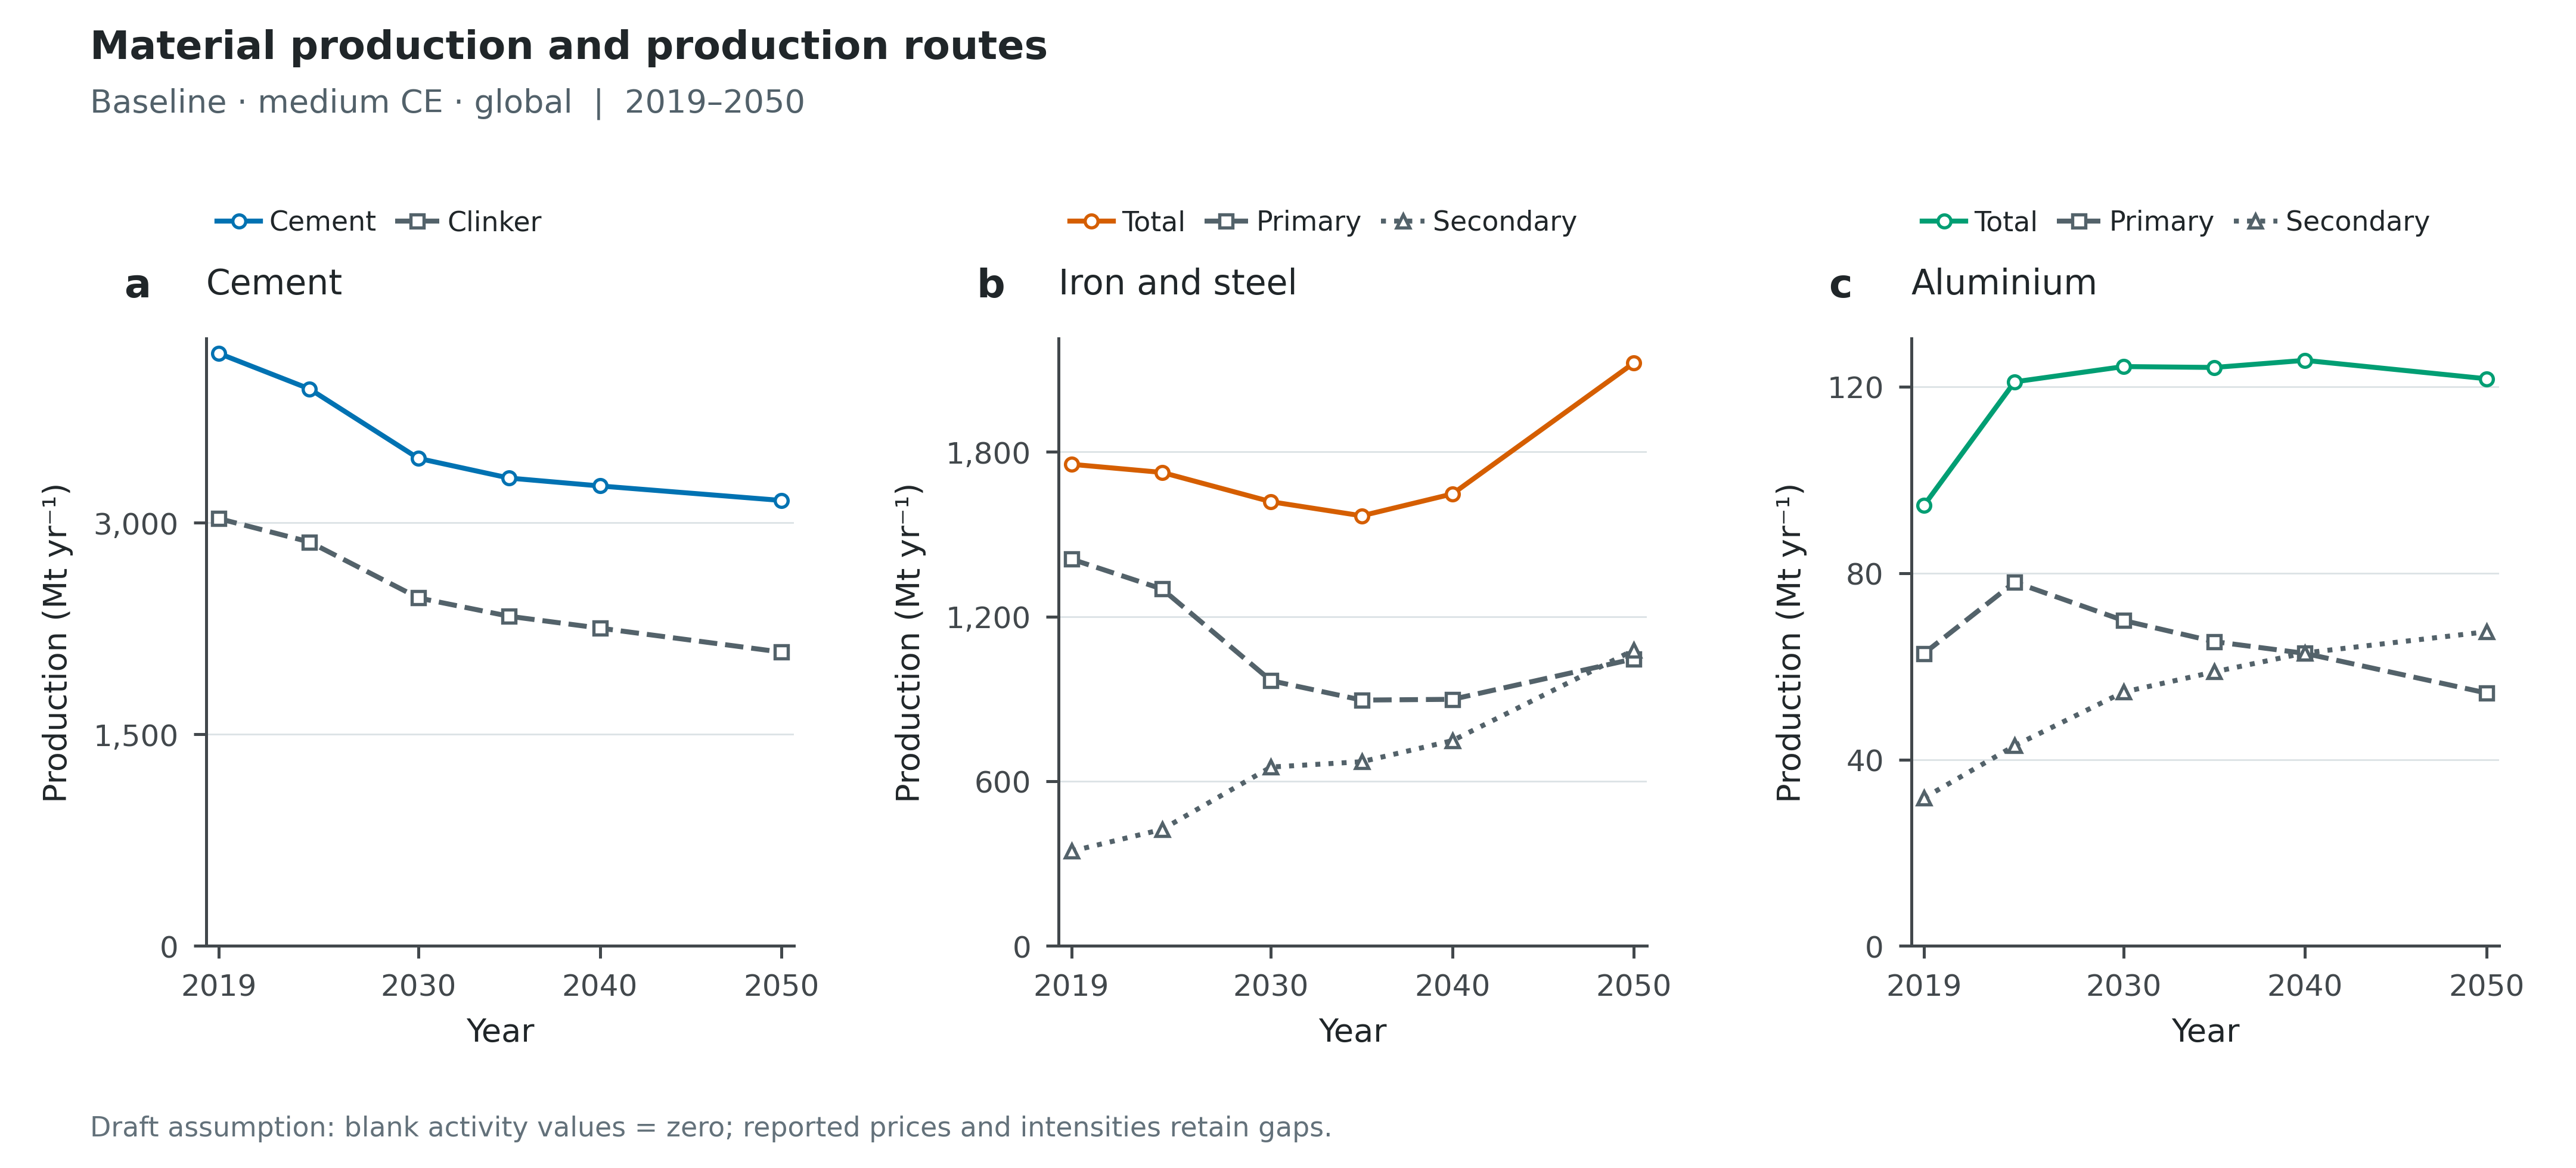

The table this chart was drawn from, first rows:
Scenario, Panel, Scope, Series, Year, Value, Unit, Role
baseline_medce_gbl, a, Global, Cement, 2019, 4201, Mt/yr, plotted
baseline_medce_gbl, a, Global, Cement, 2024, 3949, Mt/yr, plotted
baseline_medce_gbl, a, Global, Cement, 2030, 3457, Mt/yr, plotted
baseline_medce_gbl, a, Global, Cement, 2035, 3317, Mt/yr, plotted
baseline_medce_gbl, a, Global, Cement, 2040, 3262, Mt/yr, plotted
baseline_medce_gbl, a, Global, Cement, 2050, 3159, Mt/yr, plotted
baseline_medce_gbl, a, Global, Clinker, 2019, 3030, Mt/yr, plotted
baseline_medce_gbl, a, Global, Clinker, 2024, 2864, Mt/yr, plotted
baseline_medce_gbl, a, Global, Clinker, 2030, 2468, Mt/yr, plotted
baseline_medce_gbl, a, Global, Clinker, 2035, 2338, Mt/yr, plotted
baseline_medce_gbl, a, Global, Clinker, 2040, 2254, Mt/yr, plotted
baseline_medce_gbl, a, Global, Clinker, 2050, 2084, Mt/yr, plotted
baseline_medce_gbl, b, Global, Total, 2019, 1755, Mt/yr, plotted
baseline_medce_gbl, b, Global, Total, 2024, 1725, Mt/yr, plotted
baseline_medce_gbl, b, Global, Total, 2030, 1618, Mt/yr, plotted
baseline_medce_gbl, b, Global, Total, 2035, 1567, Mt/yr, plotted
baseline_medce_gbl, b, Global, Total, 2040, 1647, Mt/yr, plotted
baseline_medce_gbl, b, Global, Total, 2050, 2124, Mt/yr, plotted
baseline_medce_gbl, b, Global, Primary, 2019, 1409, Mt/yr, plotted
baseline_medce_gbl, b, Global, Primary, 2024, 1300, Mt/yr, plotted
baseline_medce_gbl, b, Global, Primary, 2030, 966.5, Mt/yr, plotted
baseline_medce_gbl, b, Global, Primary, 2035, 895.8, Mt/yr, plotted
baseline_medce_gbl, b, Global, Primary, 2040, 898.6, Mt/yr, plotted
baseline_medce_gbl, b, Global, Primary, 2050, 1046, Mt/yr, plotted
baseline_medce_gbl, b, Global, Secondary, 2019, 345.3, Mt/yr, plotted
baseline_medce_gbl, b, Global, Secondary, 2024, 424.7, Mt/yr, plotted
baseline_medce_gbl, b, Global, Secondary, 2030, 651.9, Mt/yr, plotted
baseline_medce_gbl, b, Global, Secondary, 2035, 671.3, Mt/yr, plotted
baseline_medce_gbl, b, Global, Secondary, 2040, 748.2, Mt/yr, plotted
baseline_medce_gbl, b, Global, Secondary, 2050, 1078, Mt/yr, plotted
baseline_medce_gbl, c, Global, Total, 2019, 94.5, Mt/yr, plotted
baseline_medce_gbl, c, Global, Total, 2024, 121, Mt/yr, plotted
baseline_medce_gbl, c, Global, Total, 2030, 124.3, Mt/yr, plotted
baseline_medce_gbl, c, Global, Total, 2035, 124.1, Mt/yr, plotted
baseline_medce_gbl, c, Global, Total, 2040, 125.6, Mt/yr, plotted
baseline_medce_gbl, c, Global, Total, 2050, 121.7, Mt/yr, plotted
baseline_medce_gbl, c, Global, Primary, 2019, 62.75, Mt/yr, plotted
baseline_medce_gbl, c, Global, Primary, 2024, 78.04, Mt/yr, plotted
baseline_medce_gbl, c, Global, Primary, 2030, 69.82, Mt/yr, plotted
baseline_medce_gbl, c, Global, Primary, 2035, 65.29, Mt/yr, plotted
baseline_medce_gbl, c, Global, Primary, 2040, 62.76, Mt/yr, plotted
baseline_medce_gbl, c, Global, Primary, 2050, 54.27, Mt/yr, plotted
baseline_medce_gbl, c, Global, Secondary, 2019, 31.75, Mt/yr, plotted
baseline_medce_gbl, c, Global, Secondary, 2024, 42.97, Mt/yr, plotted
baseline_medce_gbl, c, Global, Secondary, 2030, 54.47, Mt/yr, plotted
baseline_medce_gbl, c, Global, Secondary, 2035, 58.81, Mt/yr, plotted
baseline_medce_gbl, c, Global, Secondary, 2040, 62.86, Mt/yr, plotted
baseline_medce_gbl, c, Global, Secondary, 2050, 67.4, Mt/yr, plotted
